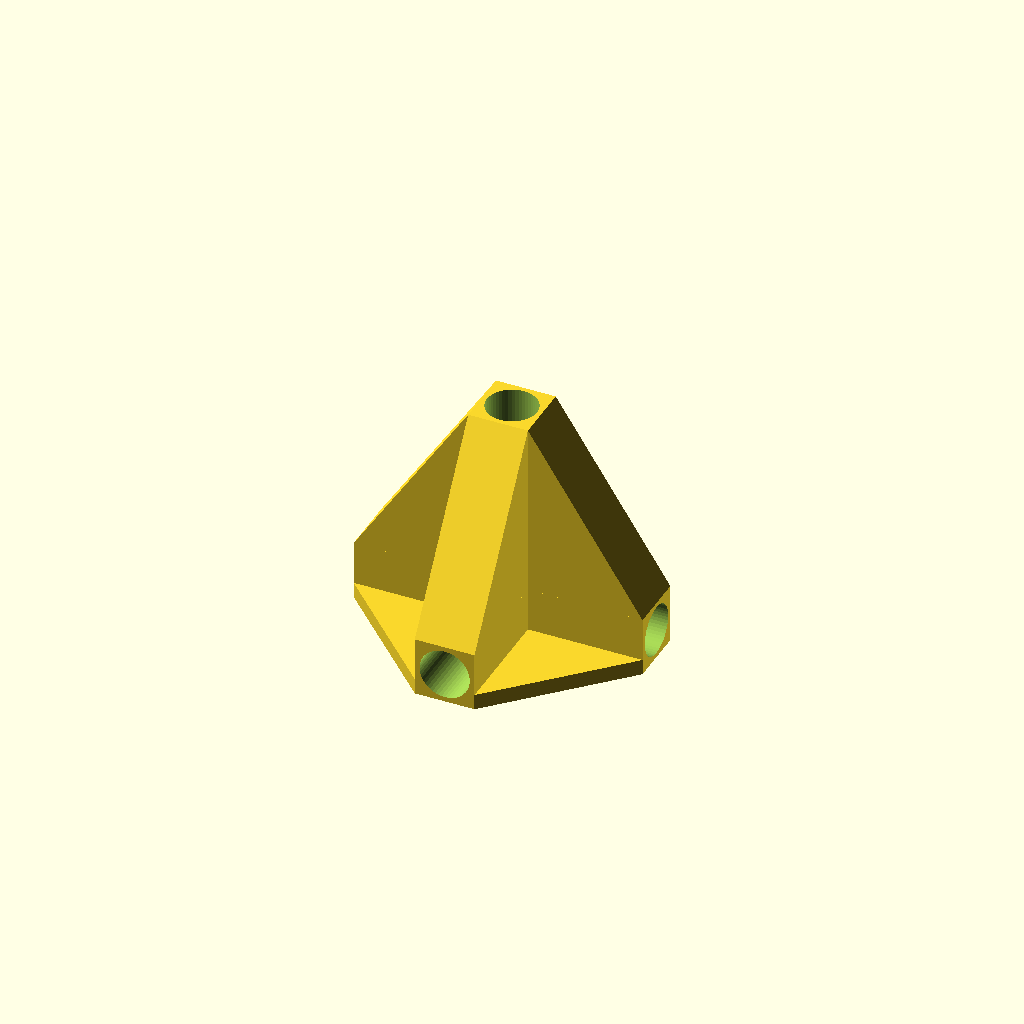
Cell 1: rendered with the file's own defaults.
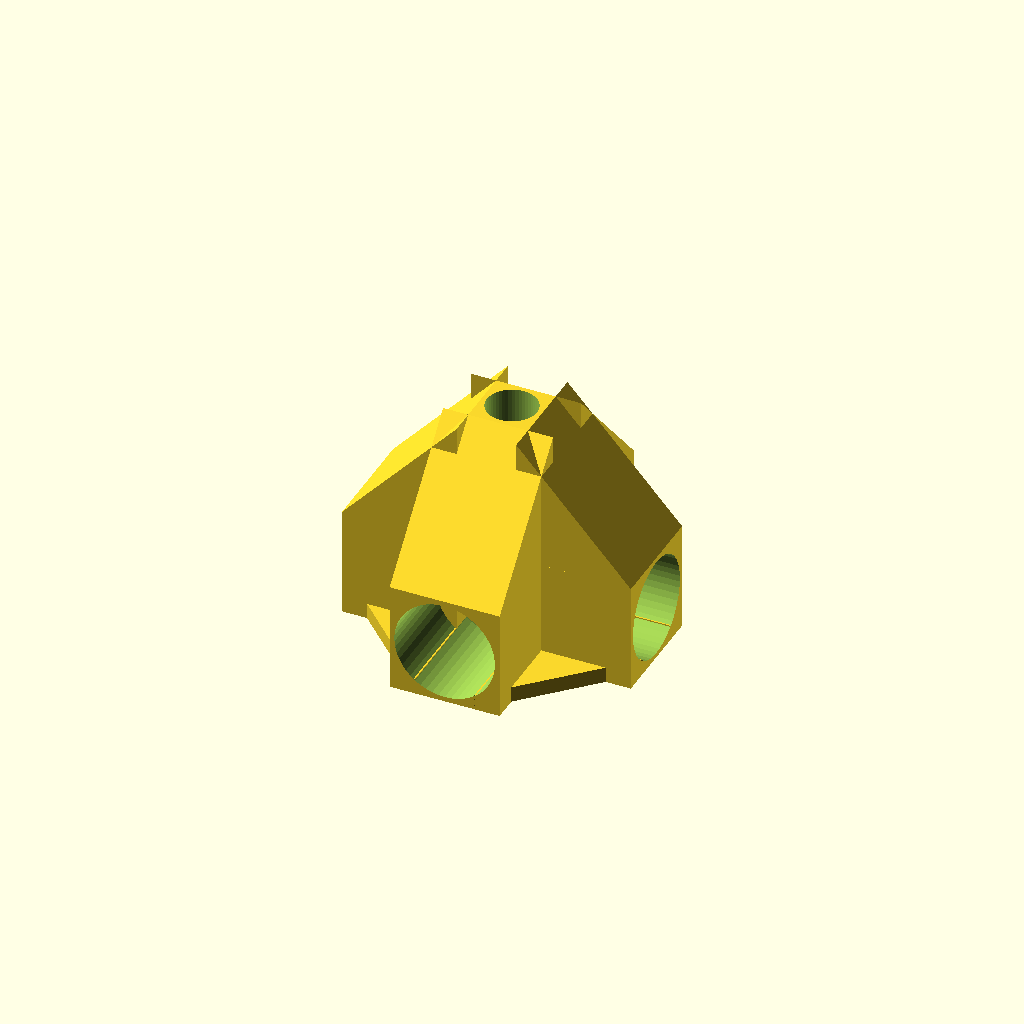
Cell 2: the same model with leg_diameter = 64.
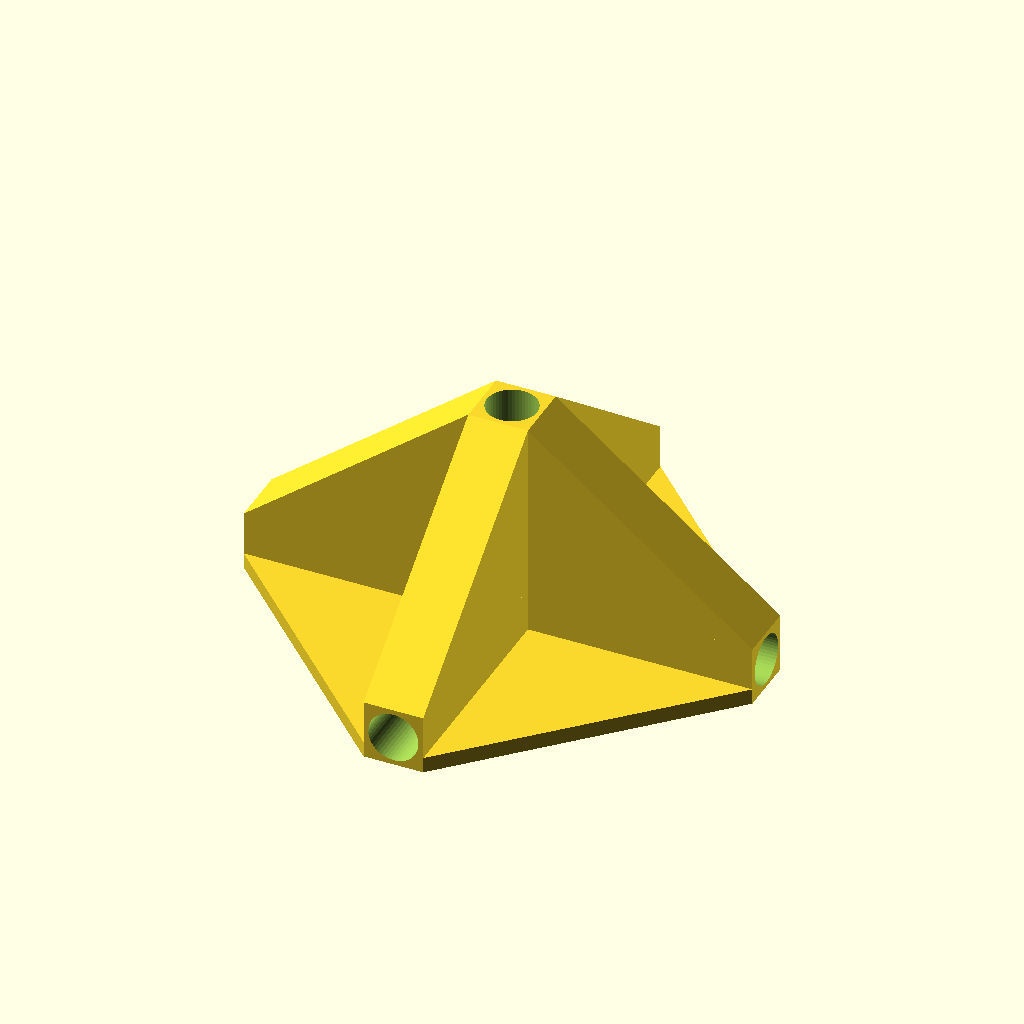
Cell 3: leg_hole_depth = 140 (everything else at default).
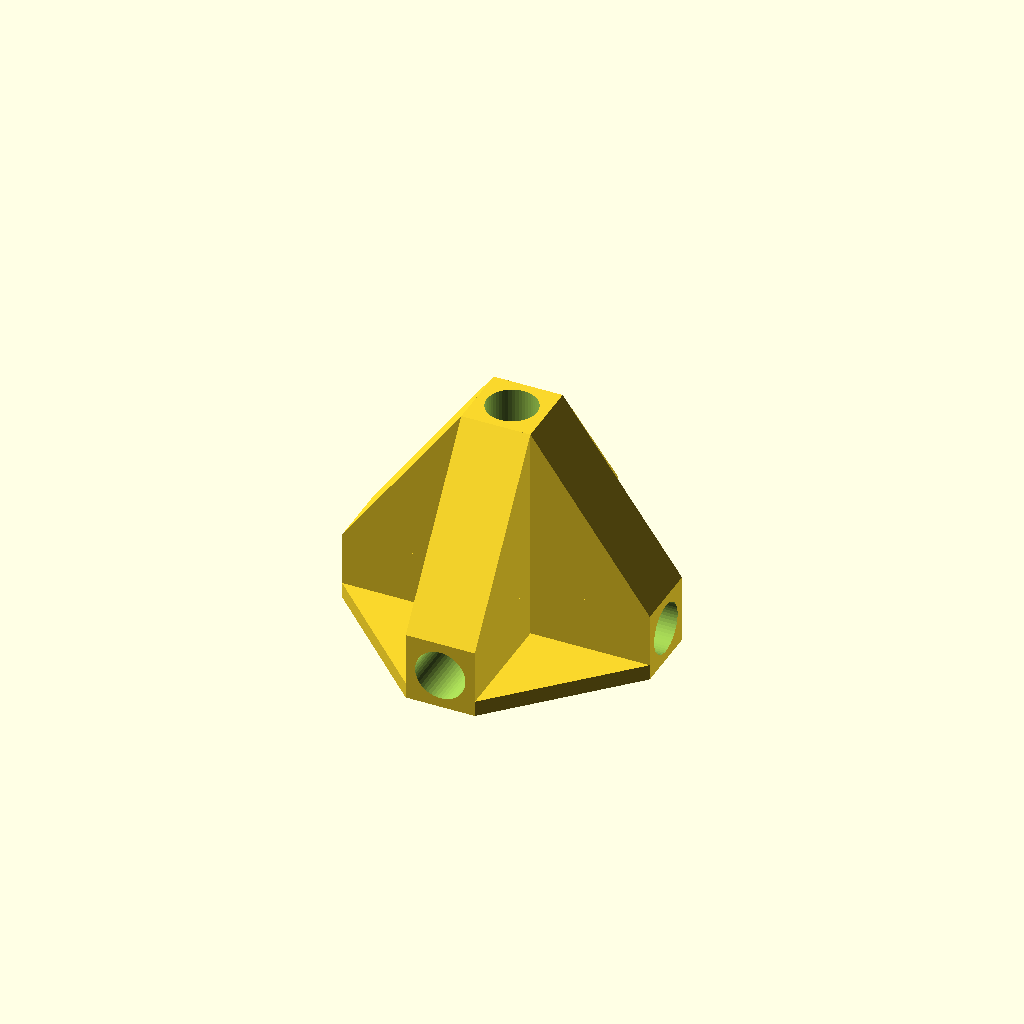
Cell 4: min_thickness = 6 (everything else at default).
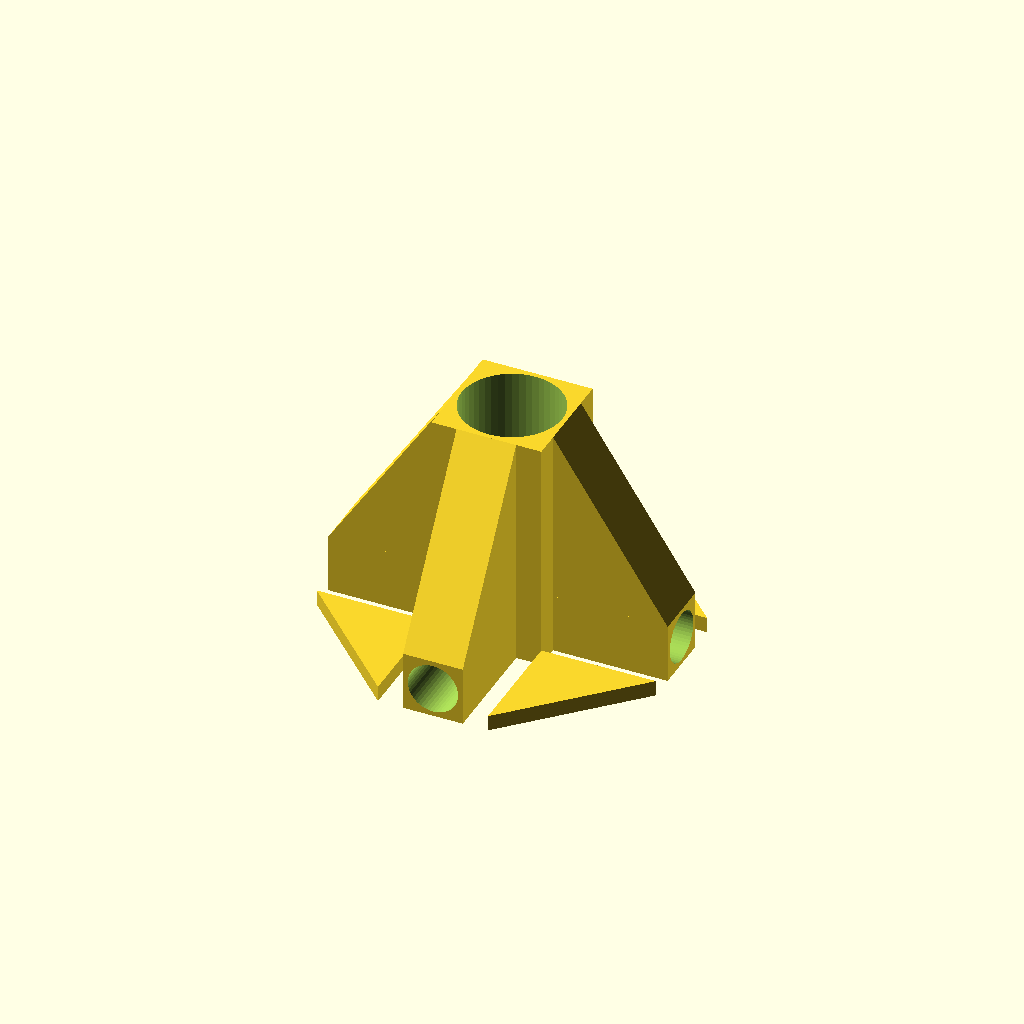
Cell 5 — vertical_diameter set to 64, the other parameters unchanged.
All cells are drawn from one camera (rotation 55°, 0°, 25°, orthographic, colour scheme Cornfield), so only the parameter changes between them.
Source of the model, misc/flagpole_base.scad:
// Model for a flagpole base. It uses PVC pipe for legs and flagpole holder

use <lib/geometry/composed/cube_with_bottom_cylinder.scad>
use <lib/geometry/triangle/right_triangle.scad>

$fn=50;

// Variables
leg_diameter = 32;
leg_hole_depth = 70;
min_thickness = 3;
vertical_diameter = 32;
vertical_height = 150;
connection_plate_thickness = 10;
cap_hole_length = 25;
render_center = true; // Set to true to render the center hub, or false to render end cap

module LegSupport(leg_diameter, leg_hole_depth, min_thickness, vertical_diameter, vertical_height) {
    width = leg_diameter + 2 * min_thickness;
    translate([vertical_diameter/2 + min_thickness, -width/2, 0]) {
        difference() {
            cube([leg_hole_depth + min_thickness, width, width]);
            translate([min_thickness, width/2, width/2])
                rotate([0, 90, 0])
                    cylinder(h=leg_hole_depth + 1, d=leg_diameter);
        }
        translate([0, width, width])
            rotate([90, 0, 0])
                RightTrianglePrism(
                    sides=[leg_hole_depth + min_thickness, vertical_height - width],
                    thickness=width);
    }
}

if (render_center) {
    for (i = [0:3]) {
        rotate([0, 0, 90*i]) {
            LegSupport(
                leg_diameter=leg_diameter,
                leg_hole_depth=leg_hole_depth,
                min_thickness=min_thickness,
                vertical_diameter=vertical_diameter,
                vertical_height=vertical_height);
            translate([vertical_diameter/2 + min_thickness, vertical_diameter/2 + min_thickness, 0])
                RightTrianglePrism(
                    sides=[leg_hole_depth + min_thickness, leg_hole_depth + min_thickness],
                    thickness=connection_plate_thickness);
        }
    }
    width = vertical_diameter + 2 * min_thickness;
    difference() {
        translate([-width/2, -width/2, 0])
            cube([width, width, vertical_height]);
        translate([0, 0, min_thickness])
            cylinder(h=vertical_height, d = vertical_diameter);
    }
} else {
    width = leg_diameter + 2*min_thickness;
    difference() {
        rotate([0, -90, 0])
            CubeWithBottomCylinder(size=[cap_hole_length + min_thickness, width, width]);
        translate([leg_diameter/2 + min_thickness, 0, min_thickness])
            cylinder(h=cap_hole_length + 1, d=leg_diameter);
    }
}
Customizer parameters (derived from the source; name, type, default, range or options):
leg_diameter: number, default 32
leg_hole_depth: number, default 70
min_thickness: number, default 3
vertical_diameter: number, default 32
vertical_height: number, default 150
connection_plate_thickness: number, default 10
cap_hole_length: number, default 25
render_center: bool, default true
